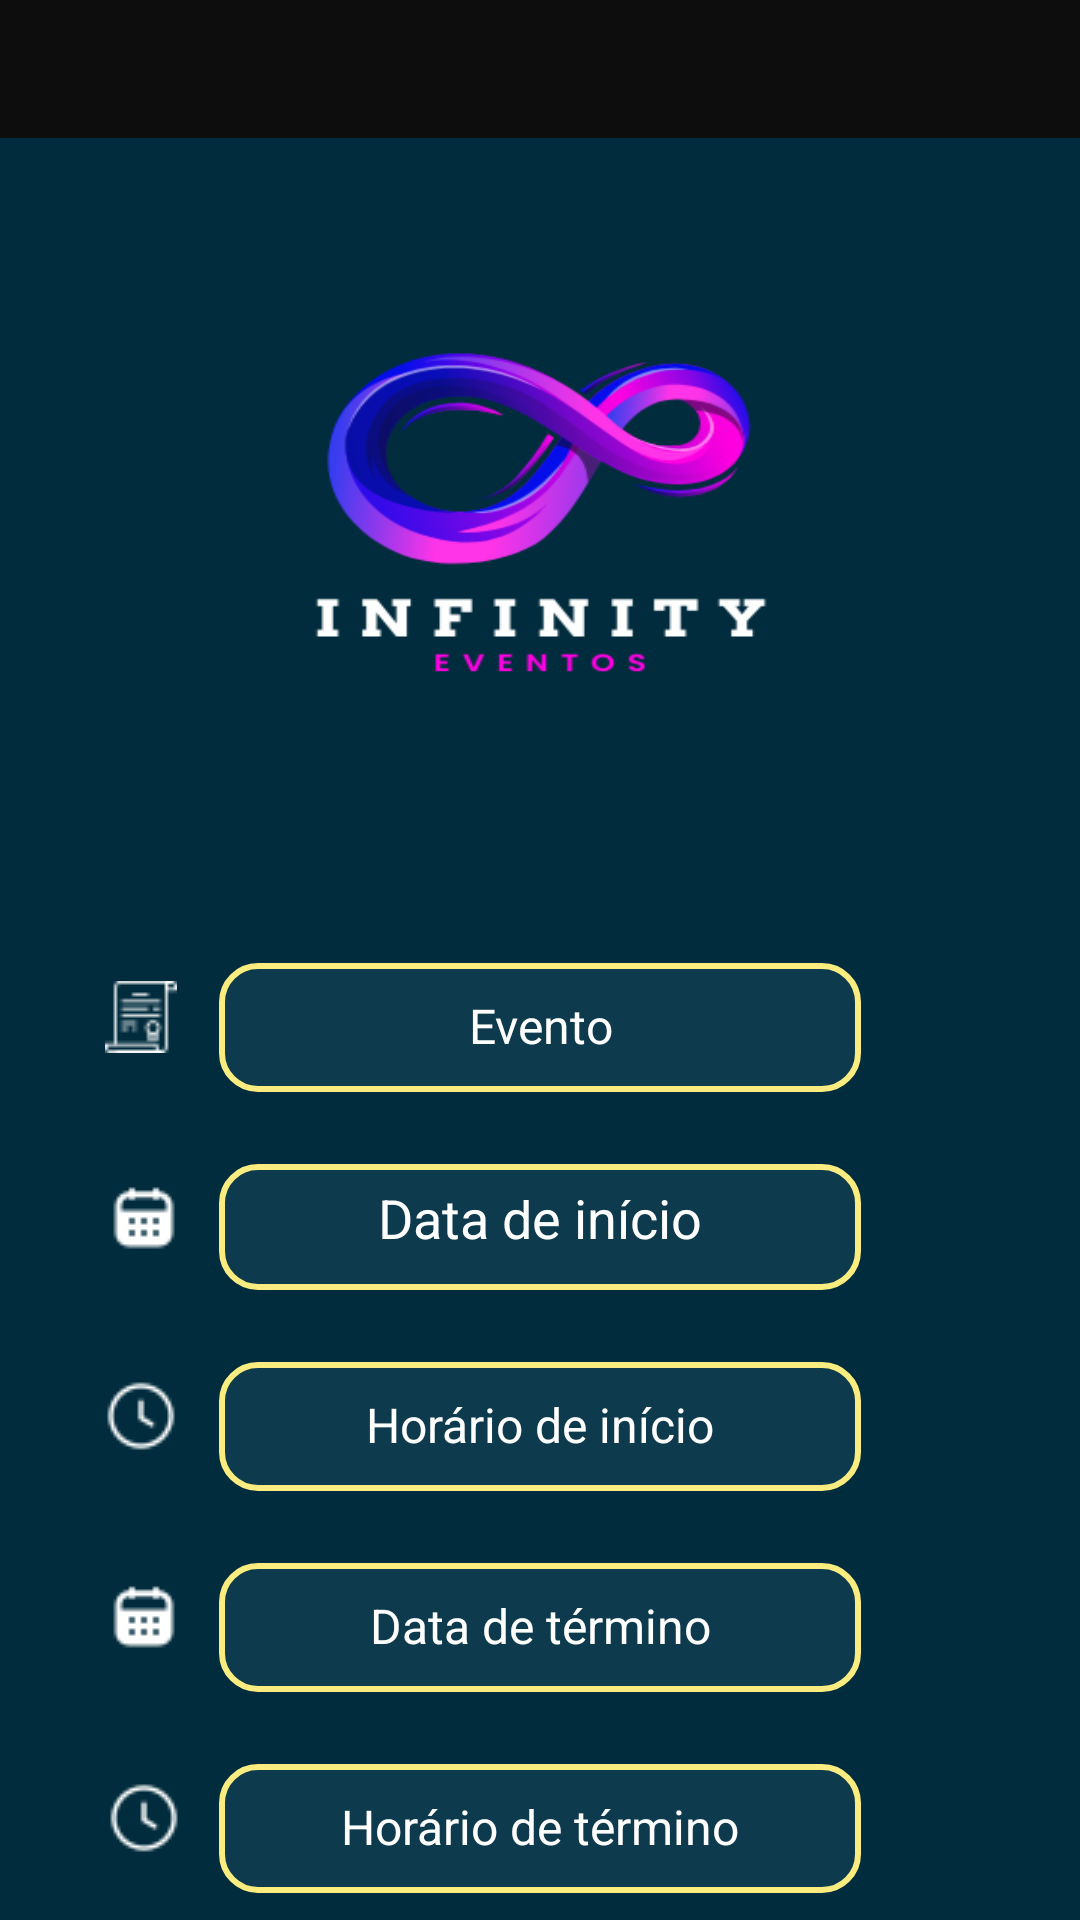

Android layout source for this screen:
<!-- AndroidManifest.xml: application theme Theme.Controle_de_Cadastro -->
<!-- res/layout/activity_cadastro_evento.xml -->
<?xml version="1.0" encoding="utf-8"?>
<androidx.constraintlayout.widget.ConstraintLayout xmlns:android="http://schemas.android.com/apk/res/android"
    xmlns:app="http://schemas.android.com/apk/res-auto"
    xmlns:tools="http://schemas.android.com/tools"
    android:id="@+id/main"
    android:layout_width="match_parent"
    android:layout_height="match_parent"
    tools:context=".Cadastro_Evento">

    <LinearLayout
        android:layout_width="match_parent"
        android:layout_height="match_parent"
        android:background="#012C3D"
        android:orientation="vertical"
        tools:layout_editor_absoluteX="16dp"
        tools:layout_editor_absoluteY="0dp">

        <EditText
            android:id="@+id/editTextText"
            android:layout_width="match_parent"
            android:layout_height="46dp"
            android:background="#0D0D0D"
            android:ems="10"
            android:inputType="text" />

        <ImageView
            android:id="@+id/imageView0"
            android:layout_width="322dp"
            android:layout_height="251dp"
            android:layout_gravity="center"
            android:adjustViewBounds="true"
            android:scaleType="fitXY"
            app:srcCompat="@drawable/infinit" />

        <ImageView
            android:id="@+id/imageView"
            android:layout_width="94dp"
            android:layout_height="wrap_content"
            android:layout_gravity="left"
            android:translationY="30dp"
            app:srcCompat="@drawable/certificado" />

        <EditText
            android:id="@+id/txtEvento"
            android:layout_width="214dp"
            android:layout_height="wrap_content"
            android:layout_gravity="center"
            android:background="@drawable/rounded_yellow_border"
            android:gravity="center"
            android:hint="Evento"
            android:includeFontPadding="false"
            android:padding="12dp"
            android:selectAllOnFocus="true"
            android:singleLine="true"
            android:textAlignment="center"
            android:textColor="#FFFFFF"
            android:textColorHint="#FFFFFF"
            android:textSize="16dp" />

        <ImageButton
            android:id="@+id/imageButton"
            android:layout_width="96dp"
            android:layout_height="wrap_content"
            android:background="#00FFFFFF"
            android:translationY="30dp"
            app:srcCompat="@drawable/calendario" />

        <EditText
            android:id="@+id/txtDataInicio"
            android:layout_width="214dp"
            android:layout_height="42dp"
            android:layout_gravity="center"
            android:background="@drawable/rounded_yellow_border"
            android:ems="10"
            android:gravity="center"
            android:hint="Data de início"
            android:inputType="textEmailAddress"
            android:padding="12dp"
            android:selectAllOnFocus="true"
            android:singleLine="true"
            android:textAlignment="center"
            android:textColor="#FFFFFF"
            android:textColorHint="#FFFFFF" />

        <ImageView
            android:id="@+id/imageView3"
            android:layout_width="94dp"
            android:layout_height="wrap_content"
            android:layout_gravity="left"
            android:translationY="30dp"
            app:srcCompat="@drawable/relogio" />

        <EditText
            android:id="@+id/txtHoraInicio"
            android:layout_width="214dp"
            android:layout_height="wrap_content"
            android:layout_gravity="center"
            android:background="@drawable/rounded_yellow_border"
            android:gravity="center"
            android:hint="Horário de início"
            android:includeFontPadding="false"
            android:inputType="number"
            android:maxLength="11"
            android:padding="12dp"
            android:selectAllOnFocus="true"
            android:singleLine="true"
            android:textAlignment="center"
            android:textColor="#FFFFFF"
            android:textColorHint="#FFFFFF"
            android:textSize="16dp" />

        <ImageView
            android:id="@+id/imageView4"
            android:layout_width="96dp"
            android:layout_height="wrap_content"
            android:translationY="30dp"
            app:srcCompat="@drawable/calendario" />

        <EditText
            android:id="@+id/txtDataTermino"
            android:layout_width="214dp"
            android:layout_height="wrap_content"
            android:layout_gravity="center"
            android:background="@drawable/rounded_yellow_border"
            android:gravity="center"
            android:hint="Data de término"
            android:includeFontPadding="false"
            android:padding="12dp"
            android:selectAllOnFocus="true"
            android:singleLine="true"
            android:textAlignment="center"
            android:textAppearance="@style/TextAppearance.AppCompat.Body1"
            android:textColor="#FFFFFF"
            android:textColorHint="#FFFFFF"
            android:textSize="16dp" />

        <ImageView
            android:id="@+id/imageView5"
            android:layout_width="96dp"
            android:layout_height="wrap_content"
            android:translationY="30dp"
            app:srcCompat="@drawable/relogio" />

        <EditText
            android:id="@+id/txtHoraTermino"
            android:layout_width="214dp"
            android:layout_height="wrap_content"
            android:layout_gravity="center"
            android:background="@drawable/rounded_yellow_border"
            android:gravity="center"
            android:hint="Horário de término"
            android:includeFontPadding="false"
            android:padding="12dp"
            android:selectAllOnFocus="true"
            android:singleLine="true"
            android:textAlignment="center"
            android:textAppearance="@style/TextAppearance.AppCompat.Body1"
            android:textColor="#FFFFFF"
            android:textColorHint="#FFFFFF"
            android:textSize="16dp" />

        <LinearLayout
            android:layout_width="match_parent"
            android:layout_height="match_parent"
            android:orientation="vertical"
            android:padding="16dp">



            <Button
                android:id="@+id/btnCriarEvento"
                android:layout_width="match_parent"
                android:layout_height="55dp"
                android:backgroundTint="#8C1B8B"
                android:textColor="#FFFFFF"
                android:text="Criar evento" />

        </LinearLayout>


    </LinearLayout>

</androidx.constraintlayout.widget.ConstraintLayout>
<!-- resources referenced by this layout -->
<resources>
  <!-- drawable calendario: png bitmap (drawable, 427 bytes) -->
  <!-- drawable certificado: png bitmap (drawable, 545 bytes) -->
  <!-- drawable infinit: png bitmap (drawable, 32030 bytes) -->
  <!-- drawable relogio: png bitmap (drawable, 569 bytes) -->
  <!-- drawable rounded_yellow_border (drawable) -->
  <?xml version="1.0" encoding="utf-8"?>
      <shape xmlns:android="http://schemas.android.com/apk/res/android"
          android:shape="rectangle">
  
          <solid android:color="#1497D4FF" />
          <stroke
              android:width="2dp"
              android:color="#FAEC7E" />
          <corners android:radius="12dp" />
  
      </shape>
  <style name="Theme.Controle_de_Cadastro" parent="Base.Theme.Controle_de_Cadastro" />
  <style name="Base.Theme.Controle_de_Cadastro" parent="Theme.Material3.DayNight.NoActionBar">
          
          
      </style>
</resources>
